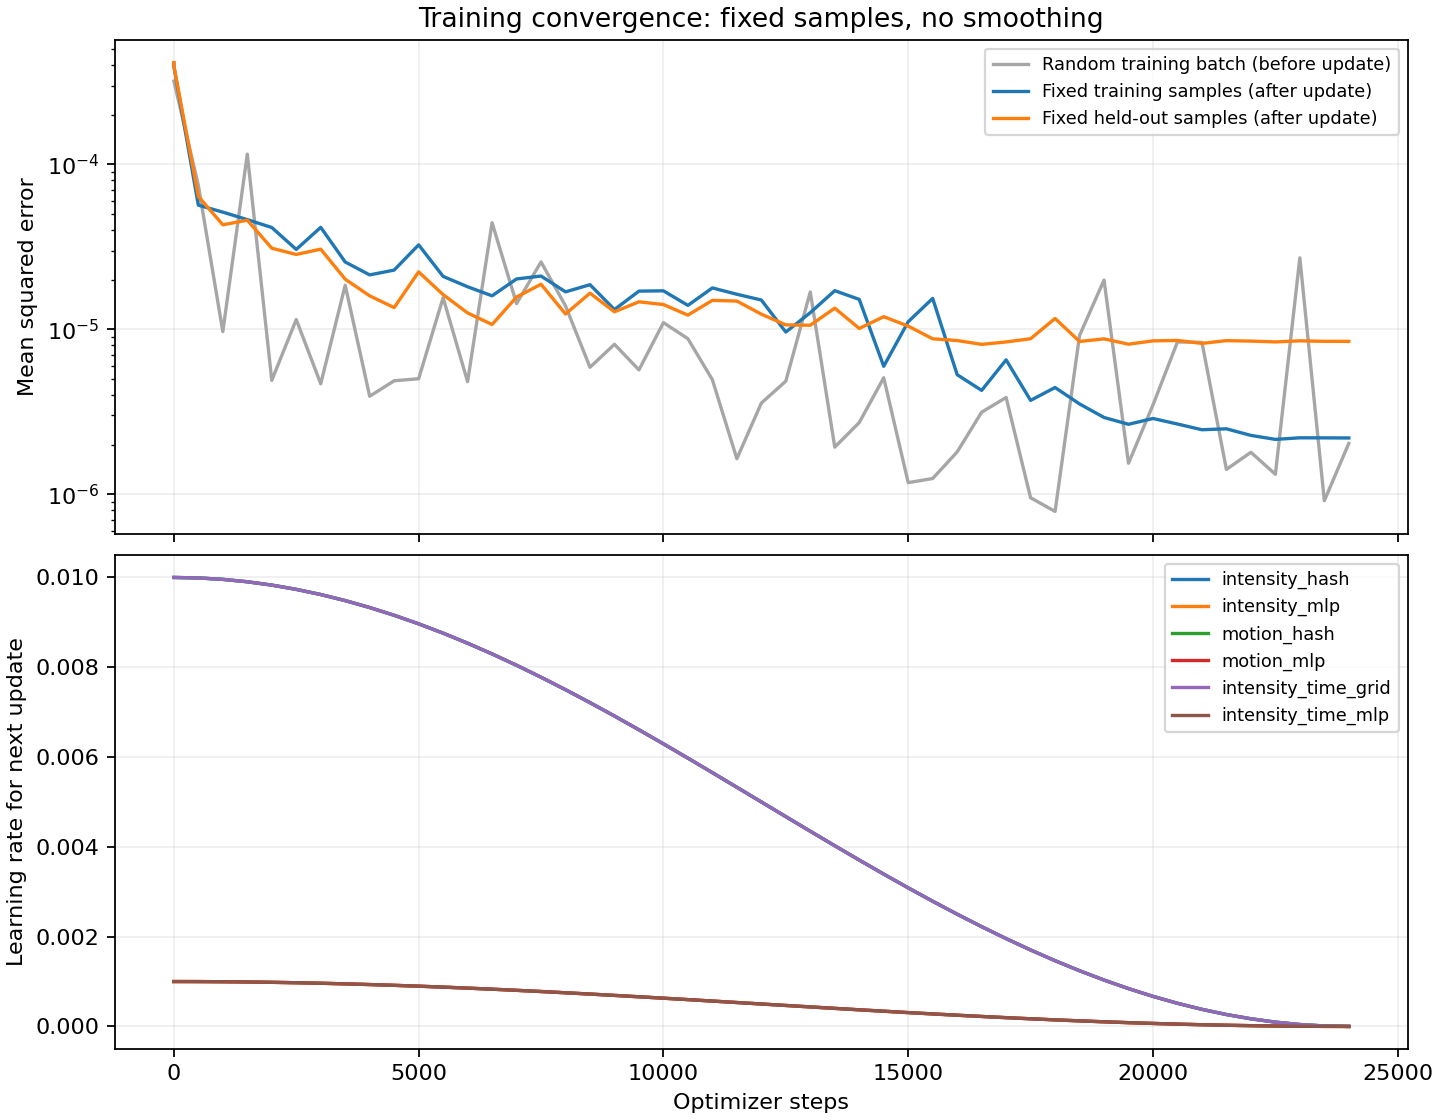

Values plotted in this chart, from the file beside it:
step, batch_mse, temporal_l2, total_loss, fixed_training_mse, fixed_validation_mse, elapsed_seconds, next_lr_intensity_hash, next_lr_intensity_mlp, next_lr_motion_hash, next_lr_motion_mlp, next_lr_intensity_time_grid, next_lr_intensity_time_mlp
0, , , , 0.0004128, 0.0004152, 0.07811, 0.01, 0.001, 0.01, 0.001, 0.01, 0.001
1, 0.00032, 0.0, 0.00032, 0.0003926, 0.000394, 1.452, 0.01, 0.001, 0.01, 0.001, 0.01, 0.001
500, 7.462608482455835e-05, 0.0, 7.462608482455835e-05, 5.6603915022730234e-05, 6.400280485954058e-05, 21.82, 0.009989, 0.0009989, 0.009989, 0.0009989, 0.009989, 0.0009989
1000, 9.670724466559477e-06, 0.0, 9.670724466559477e-06, 5.1337748226490037e-05, 4.302405983176282e-05, 42.29, 0.009957, 0.0009957, 0.009957, 0.0009957, 0.009957, 0.0009957
1500, 0.0001154, 0.0, 0.0001154, 4.624155739790457e-05, 4.5859182553529465e-05, 63.21, 0.009904, 0.0009904, 0.009904, 0.0009904, 0.009904, 0.0009904
2000, 4.898539373243693e-06, 0.0, 4.898539373243693e-06, 4.142834069309153e-05, 3.1019568795543484e-05, 84.2, 0.00983, 0.000983, 0.00983, 0.000983, 0.00983, 0.000983
2500, 1.1457740583864506e-05, 0.0, 1.1457740583864506e-05, 3.0495348753610496e-05, 2.843087880948103e-05, 105.1, 0.009735, 0.0009735, 0.009735, 0.0009735, 0.009735, 0.0009735
3000, 4.670181624533143e-06, 0.0, 4.670181624533143e-06, 4.152197094744127e-05, 3.0608349023014255e-05, 125.7, 0.009619, 0.0009619, 0.009619, 0.0009619, 0.009619, 0.0009619
3500, 1.849429463618435e-05, 0.0, 1.849429463618435e-05, 2.5585933631248033e-05, 2.012470790010213e-05, 146.9, 0.009484, 0.0009484, 0.009484, 0.0009484, 0.009484, 0.0009484
4000, 3.924253178411163e-06, 0.0, 3.924253178411163e-06, 2.1368323514375797e-05, 1.5949126978127468e-05, 167.3, 0.00933, 0.000933, 0.00933, 0.000933, 0.00933, 0.000933
4500, 4.871588316746056e-06, 0.0, 4.871588316746056e-06, 2.285408366839443e-05, 1.3532990855129698e-05, 188.6, 0.009157, 0.0009157, 0.009157, 0.0009157, 0.009157, 0.0009157
5000, 5.012100700696465e-06, 0.0, 5.012100700696465e-06, 3.250594025128986e-05, 2.228921711905808e-05, 209.5, 0.008967, 0.0008967, 0.008967, 0.0008967, 0.008967, 0.0008967
5500, 1.5539895684923977e-05, 0.0, 1.5539895684923977e-05, 2.0931198354404038e-05, 1.622561486322781e-05, 230.3, 0.008759, 0.0008759, 0.008759, 0.0008759, 0.008759, 0.0008759
6000, 4.810287464351859e-06, 0.0, 4.810287464351859e-06, 1.8106963672174495e-05, 1.2561346478599342e-05, 251.3, 0.008536, 0.0008536, 0.008536, 0.0008536, 0.008536, 0.0008536
6500, 4.428620377439074e-05, 0.0, 4.428620377439074e-05, 1.5955283433883323e-05, 1.0690843728342181e-05, 272.5, 0.008297, 0.0008297, 0.008297, 0.0008297, 0.008297, 0.0008297
7000, 1.4308723621070385e-05, 0.0, 1.4308723621070385e-05, 2.0193627154519145e-05, 1.568110229593494e-05, 293.3, 0.008044, 0.0008044, 0.008044, 0.0008044, 0.008044, 0.0008044
7500, 2.5604811526136473e-05, 0.0, 2.5604811526136473e-05, 2.1025255981633923e-05, 1.8764169360205837e-05, 314.2, 0.007778, 0.0007778, 0.007778, 0.0007778, 0.007778, 0.0007778
8000, 1.3869641406927258e-05, 0.0, 1.3869641406927258e-05, 1.6862664830232467e-05, 1.2376094001812054e-05, 335.5, 0.0075, 0.00075, 0.0075, 0.00075, 0.0075, 0.00075
8500, 5.880964636162389e-06, 0.0, 5.880964636162389e-06, 1.8639223897130903e-05, 1.6556158945691046e-05, 356.5, 0.007211, 0.0007211, 0.007211, 0.0007211, 0.007211, 0.0007211
9000, 8.106620953185484e-06, 0.0, 8.106620953185484e-06, 1.317337590717765e-05, 1.2765433880399625e-05, 377.2, 0.006913, 0.0006913, 0.006913, 0.0006913, 0.006913, 0.0006913
9500, 5.669086476700613e-06, 0.0, 5.669086476700613e-06, 1.7033800887180004e-05, 1.467423042521233e-05, 398, 0.006607, 0.0006607, 0.006607, 0.0006607, 0.006607, 0.0006607
10000, 1.0970286894007586e-05, 0.0, 1.0970286894007586e-05, 1.7109286857923613e-05, 1.4126137000812159e-05, 419, 0.006294, 0.0006294, 0.006294, 0.0006294, 0.006294, 0.0006294
10500, 8.76526246429421e-06, 0.0, 8.76526246429421e-06, 1.39616583555935e-05, 1.218545001282826e-05, 440.3, 0.005975, 0.0005975, 0.005975, 0.0005975, 0.005975, 0.0005975
11000, 4.943004569213372e-06, 0.0, 4.943004569213372e-06, 1.781125800945841e-05, 1.4974112369830933e-05, 461.2, 0.005653, 0.0005653, 0.005653, 0.0005653, 0.005653, 0.0005653
11500, 1.6398635125369765e-06, 0.0, 1.6398635125369765e-06, 1.630647041676495e-05, 1.4825234422118386e-05, 482.6, 0.005327, 0.0005327, 0.005327, 0.0005327, 0.005327, 0.0005327
12000, 3.567116891645128e-06, 0.0, 3.567116891645128e-06, 1.5045499243347313e-05, 1.235289189893308e-05, 503.4, 0.005, 0.0005, 0.005, 0.0005, 0.005, 0.0005
12500, 4.8447227527503856e-06, 0.0, 4.8447227527503856e-06, 9.61910674369766e-06, 1.0630922743220974e-05, 524.3, 0.004673, 0.0004673, 0.004673, 0.0004673, 0.004673, 0.0004673
13000, 1.6831356333568692e-05, 0.0, 1.6831356333568692e-05, 1.26125489287165e-05, 1.0579287490282185e-05, 545.4, 0.004347, 0.0004347, 0.004347, 0.0004347, 0.004347, 0.0004347
13500, 1.9275405520602362e-06, 0.0, 1.9275405520602362e-06, 1.7143457229573317e-05, 1.34293033198683e-05, 567, 0.004025, 0.0004025, 0.004025, 0.0004025, 0.004025, 0.0004025
14000, 2.717589268286247e-06, 0.0, 2.717589268286247e-06, 1.5177157999801736e-05, 1.0115169302163842e-05, 588.6, 0.003706, 0.0003706, 0.003706, 0.0003706, 0.003706, 0.0003706
14500, 5.078874892205931e-06, 0.0, 5.078874892205931e-06, 5.9656948526383425e-06, 1.192155908303883e-05, 610.1, 0.003393, 0.0003393, 0.003393, 0.0003393, 0.003393, 0.0003393
15000, 1.1745978554245085e-06, 0.0, 1.1745978554245085e-06, 1.1108752558771635e-05, 1.0449415440082754e-05, 631.6, 0.003087, 0.0003087, 0.003087, 0.0003087, 0.003087, 0.0003087
15500, 1.2440989394235658e-06, 0.0, 1.2440989394235658e-06, 1.5387763153635304e-05, 8.755360472660376e-06, 652.8, 0.002789, 0.0002789, 0.002789, 0.0002789, 0.002789, 0.0002789
16000, 1.802368501557794e-06, 0.0, 1.802368501557794e-06, 5.303731680585213e-06, 8.545962817006536e-06, 673.9, 0.0025, 0.00025, 0.0025, 0.00025, 0.0025, 0.00025
16500, 3.1413724173035007e-06, 0.0, 3.1413724173035007e-06, 4.257615898746156e-06, 8.09998315189319e-06, 695.3, 0.002222, 0.0002222, 0.002222, 0.0002222, 0.002222, 0.0002222
17000, 3.857560841424856e-06, 0.0, 3.857560841424856e-06, 6.523539958909058e-06, 8.377224256792596e-06, 716.3, 0.001956, 0.0001956, 0.001956, 0.0001956, 0.001956, 0.0001956
17500, 9.512018550594803e-07, 0.0, 9.512018550594803e-07, 3.7048693925475643e-06, 8.762414929025519e-06, 737.3, 0.001703, 0.0001703, 0.001703, 0.0001703, 0.001703, 0.0001703
18000, 7.854951604713278e-07, 0.0, 7.854951604713278e-07, 4.433579799139455e-06, 1.1628001844022322e-05, 758.1, 0.001464, 0.0001464, 0.001464, 0.0001464, 0.001464, 0.0001464
18500, 9.160959052678663e-06, 0.0, 9.160959052678663e-06, 3.5257537196318316e-06, 8.434188948594986e-06, 779.6, 0.001241, 0.0001241, 0.001241, 0.0001241, 0.001241, 0.0001241
19000, 1.9882807464455254e-05, 0.0, 1.9882807464455254e-05, 2.9177028645116132e-06, 8.746849262228654e-06, 800.9, 0.001033, 0.0001033, 0.001033, 0.0001033, 0.001033, 0.0001033
19500, 1.5395414720842382e-06, 0.0, 1.5395414720842382e-06, 2.6527873809588123e-06, 8.118851050654961e-06, 821.9, 0.0008427, 8.426519384872717e-05, 0.0008427, 8.426519384872717e-05, 0.0008427, 8.426519384872717e-05
20000, 3.4768513614835683e-06, 0.0, 3.4768513614835683e-06, 2.876945762541108e-06, 8.505664636615916e-06, 843.3, 0.0006699, 6.698729810778054e-05, 0.0006699, 6.698729810778054e-05, 0.0006699, 6.698729810778054e-05
20500, 8.378657184948679e-06, 0.0, 8.378657184948679e-06, 2.662857116510515e-06, 8.555309881934812e-06, 864.2, 0.0005156, 5.156362923365574e-05, 0.0005156, 5.156362923365574e-05, 0.0005156, 5.156362923365574e-05
21000, 8.327237992489245e-06, 0.0, 8.327237992489245e-06, 2.4580844779818905e-06, 8.210215686148742e-06, 884.9, 0.0003806, 3.806023374435659e-05, 0.0003806, 3.806023374435659e-05, 0.0003806, 3.806023374435659e-05
21500, 1.4123492064754828e-06, 0.0, 1.4123492064754828e-06, 2.490513815886369e-06, 8.533135464659178e-06, 905.9, 0.0002653, 2.6534935252447167e-05, 0.0002653, 2.6534935252447167e-05, 0.0002653, 2.6534935252447167e-05
22000, 1.7941699752554996e-06, 0.0, 1.7941699752554996e-06, 2.2717240033596097e-06, 8.478279000887717e-06, 926.8, 0.0001704, 1.7037086855465867e-05, 0.0001704, 1.7037086855465867e-05, 0.0001704, 1.7037086855465867e-05
22500, 1.3201420188124757e-06, 0.0, 1.3201420188124757e-06, 2.1487031987469757e-06, 8.380646755499726e-06, 948, 9.607359798384765e-05, 9.60735979838476e-06, 9.607359798384765e-05, 9.60735979838476e-06, 9.607359798384765e-05, 9.60735979838476e-06
23000, 2.7108801077702083e-05, 0.0, 2.7108801077702083e-05, 2.196745000260283e-06, 8.510490439018063e-06, 969.2, 4.2775693130947985e-05, 4.277569313094803e-06, 4.2775693130947985e-05, 4.277569313094803e-06, 4.2775693130947985e-05, 4.277569313094803e-06
23500, 9.124935900217679e-07, 0.0, 9.124935900217679e-07, 2.1945990482980883e-06, 8.451381826168174e-06, 990, 1.070538380698257e-05, 1.070538380698258e-06, 1.070538380698257e-05, 1.070538380698258e-06, 1.070538380698257e-05, 1.070538380698258e-06
24000, 2.0317609141784487e-06, 0.0, 2.0317609141784487e-06, 2.1910745984951484e-06, 8.445219402786305e-06, 1011, 0.0, 0.0, 0.0, 0.0, 0.0, 0.0
